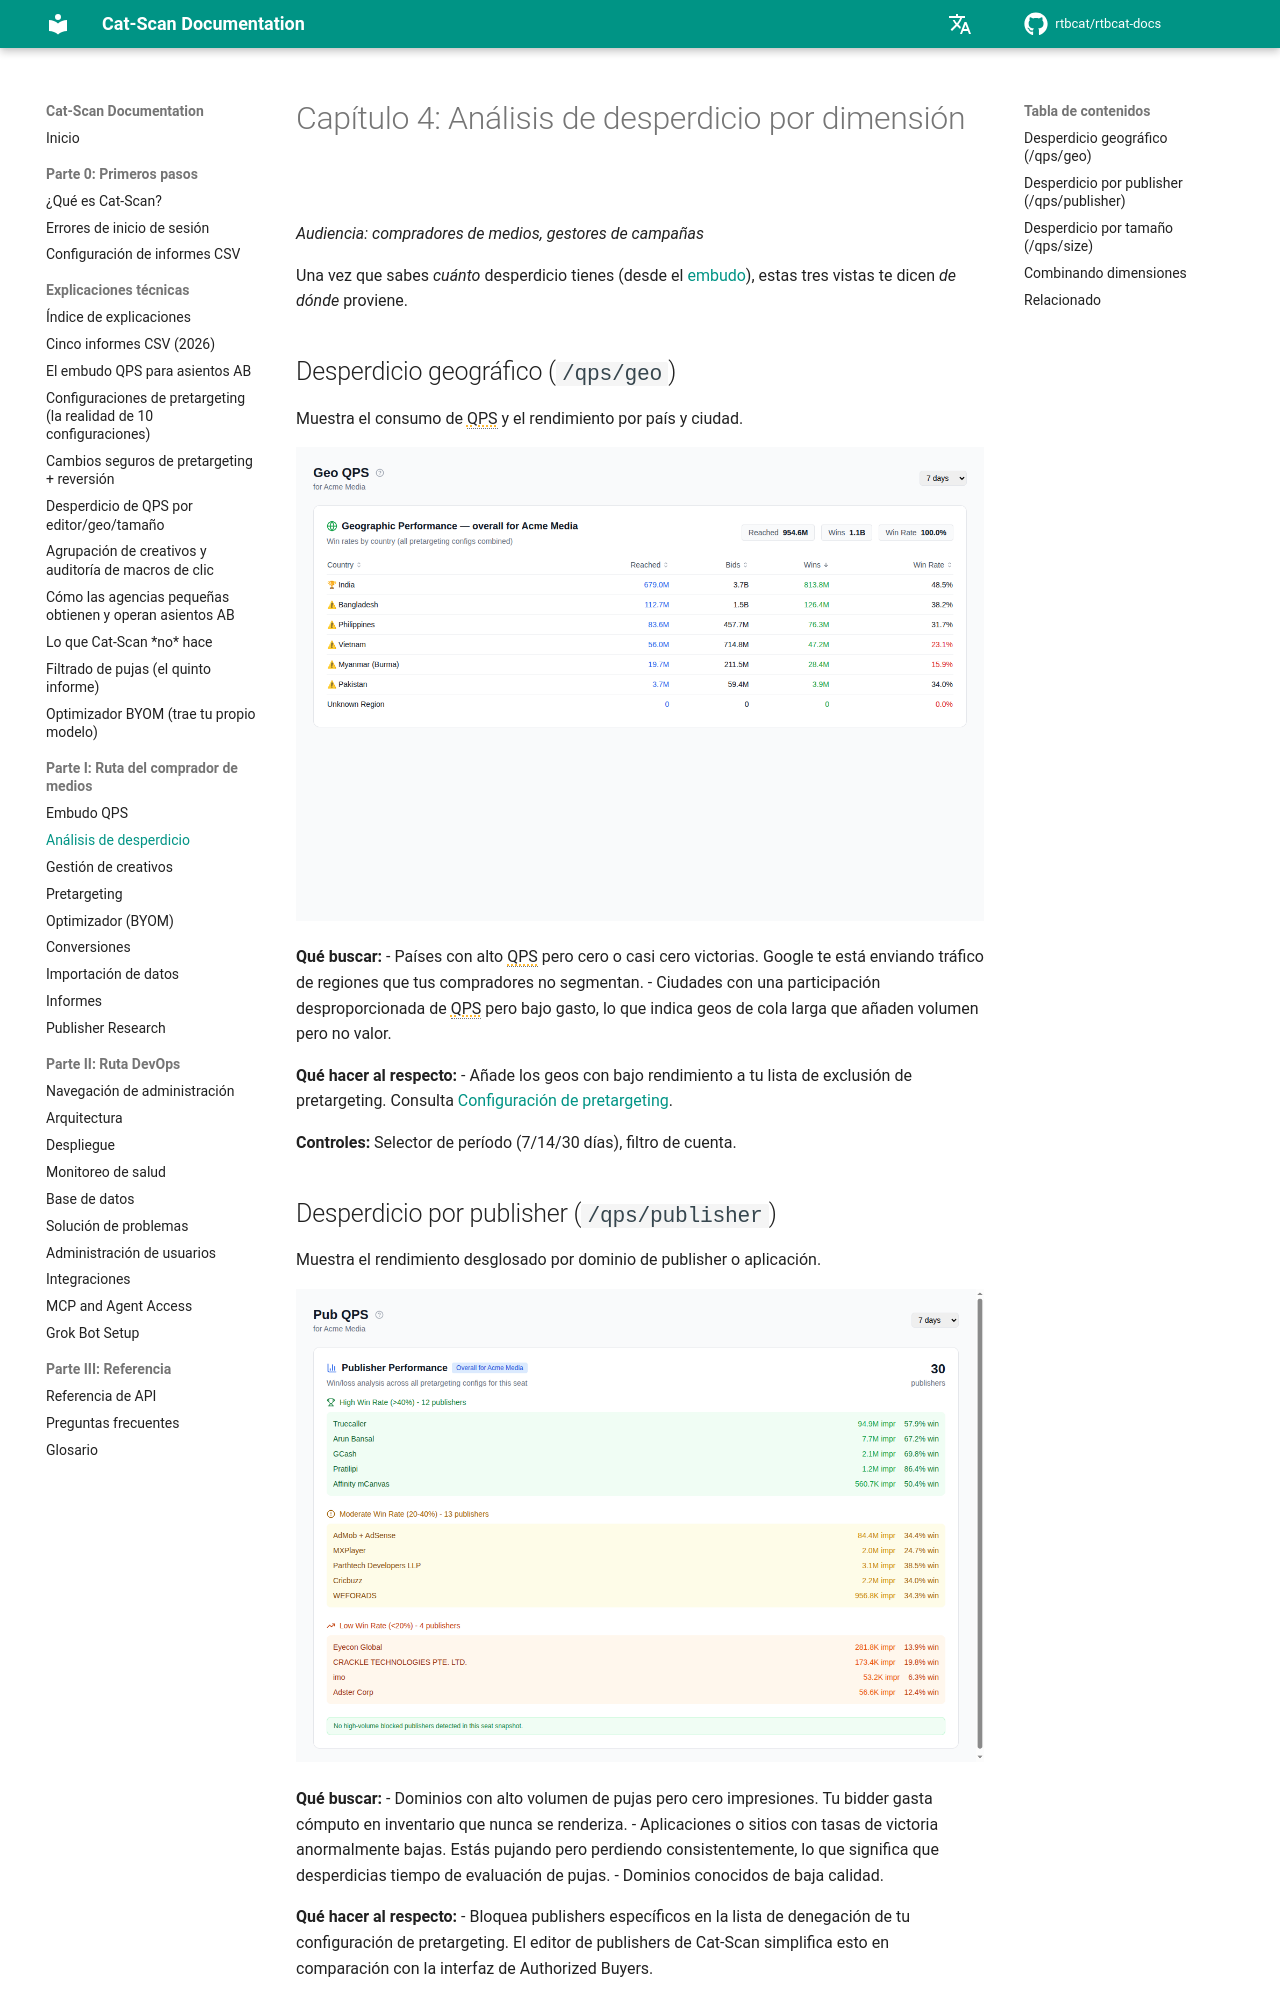

repository: rtbcat/rtbcat-docs · page: es/04-analyzing-waste/index.html · generator: mkdocs

# Capítulo 4: Análisis de desperdicio por dimensión

*Audiencia: compradores de medios, gestores de campañas*

Una vez que sabes *cuánto* desperdicio tienes (desde el [embudo](03-qps-funnel.md)),
estas tres vistas te dicen *de dónde* proviene.

## Desperdicio geográfico (`/qps/geo`)

Muestra el consumo de QPS y el rendimiento por país y ciudad.

![Desglose geográfico de QPS por país](images/screenshot-geo-qps.png)

**Qué buscar:**
- Países con alto QPS pero cero o casi cero victorias. Google te está enviando
  tráfico de regiones que tus compradores no segmentan.
- Ciudades con una participación desproporcionada de QPS pero bajo gasto, lo que
  indica geos de cola larga que añaden volumen pero no valor.

**Qué hacer al respecto:**
- Añade los geos con bajo rendimiento a tu lista de exclusión de pretargeting.
  Consulta [Configuración de pretargeting](06-pretargeting.md).

**Controles:** Selector de período (7/14/30 días), filtro de cuenta.

## Desperdicio por publisher (`/qps/publisher`)

Muestra el rendimiento desglosado por dominio de publisher o aplicación.

![QPS por publisher con análisis de tasa de victoria](images/screenshot-pub-qps.png)

**Qué buscar:**
- Dominios con alto volumen de pujas pero cero impresiones. Tu bidder gasta
  cómputo en inventario que nunca se renderiza.
- Aplicaciones o sitios con tasas de victoria anormalmente bajas. Estás pujando
  pero perdiendo consistentemente, lo que significa que desperdicias tiempo de
  evaluación de pujas.
- Dominios conocidos de baja calidad.

**Qué hacer al respecto:**
- Bloquea publishers específicos en la lista de denegación de tu configuración de
  pretargeting. El editor de publishers de Cat-Scan simplifica esto en comparación
  con la interfaz de Authorized Buyers.

**Controles:** Selector de período, filtro geográfico, búsqueda por dominio.
